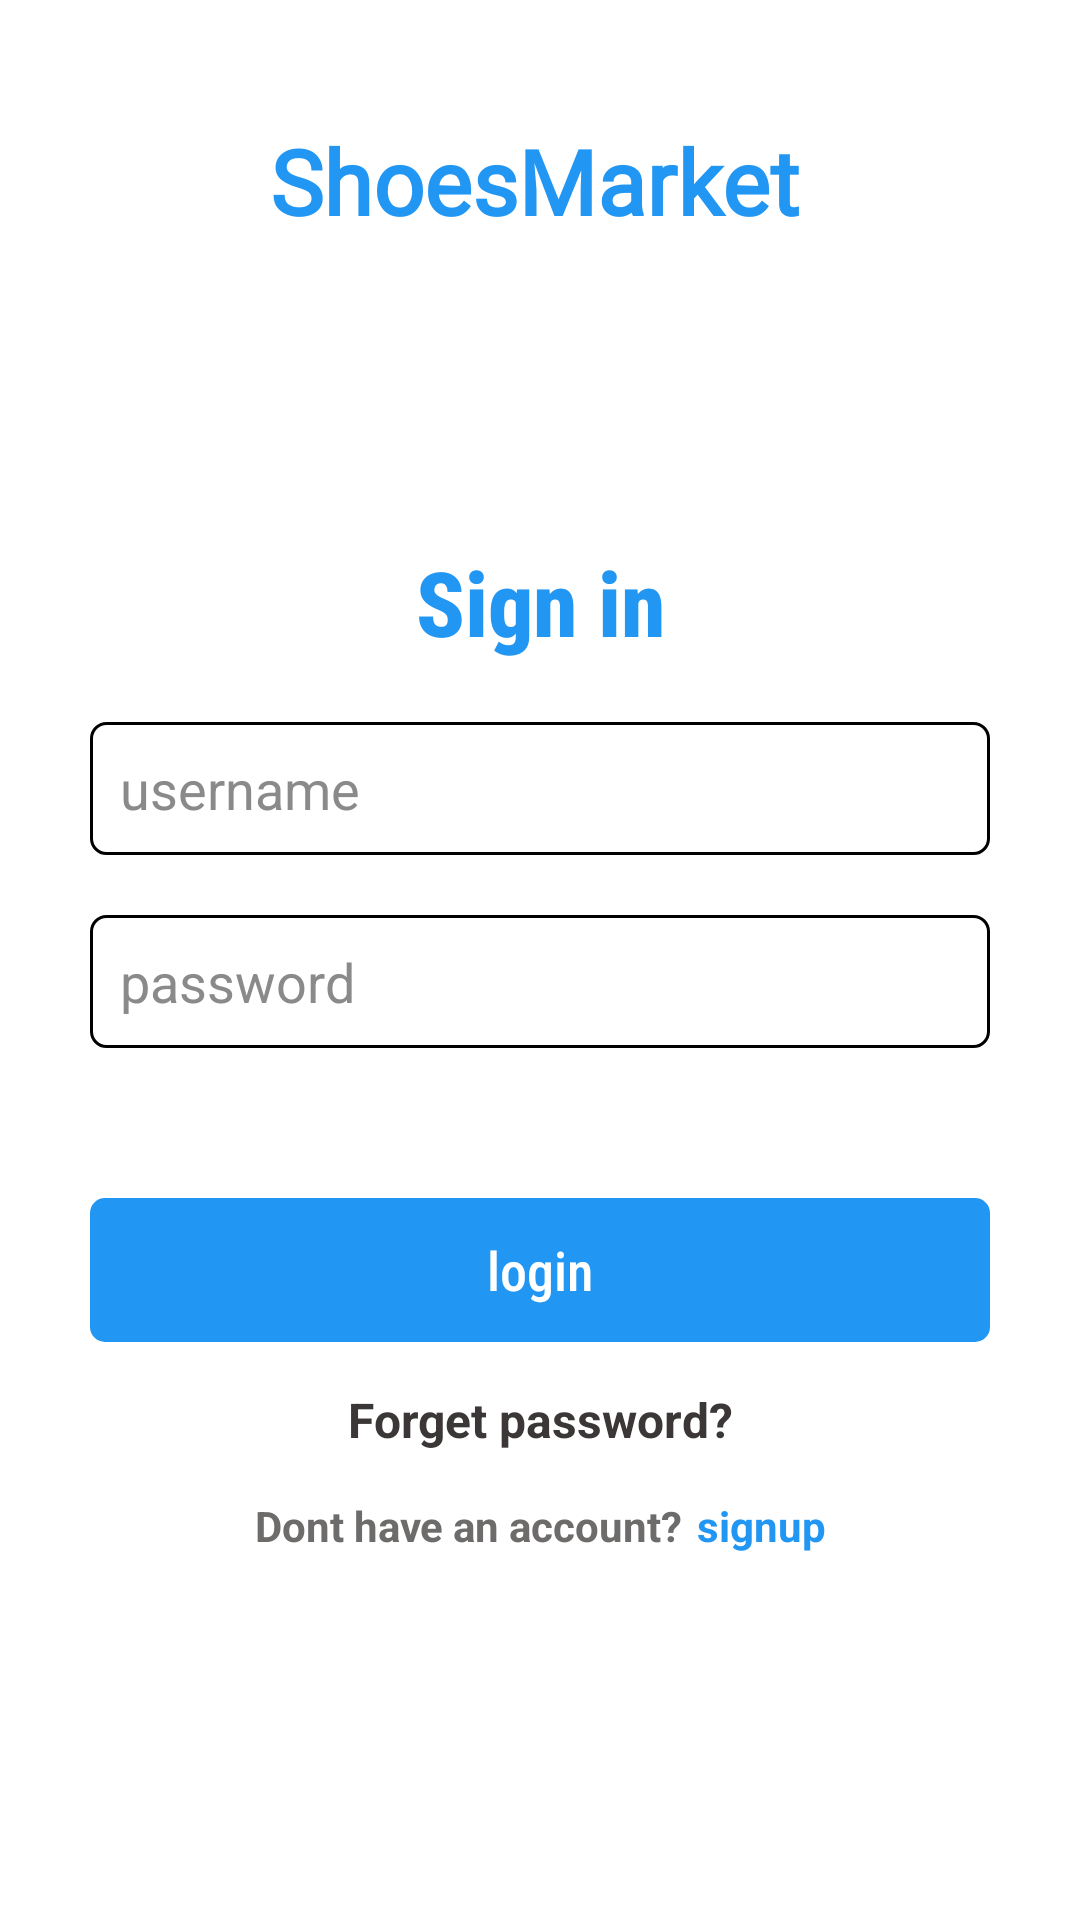

Reconstruct the res/layout file that produces this screen, plus the resources it refers to.
<!-- AndroidManifest.xml: application theme Theme.Mobile_project -->
<!-- res/layout/activity_signin.xml -->
<?xml version="1.0" encoding="utf-8"?>
<ScrollView xmlns:android="http://schemas.android.com/apk/res/android"
    xmlns:app="http://schemas.android.com/apk/res-auto"
    xmlns:tools="http://schemas.android.com/tools"
    android:layout_width="match_parent"
    android:layout_height="match_parent"
    android:background="#FFFFFF"
    tools:context=".signin">

    <LinearLayout
        android:layout_width="match_parent"
        android:layout_height="match_parent"
        android:background="#FFFFFF"
        android:orientation="vertical">

        <LinearLayout
            android:layout_width="match_parent"
            android:layout_height="match_parent"
            android:layout_marginTop="40dp"
            android:orientation="horizontal">

            <ImageView
                android:id="@+id/back"
                android:layout_width="match_parent"
                android:layout_height="wrap_content"
                android:layout_gravity="center"
                android:layout_marginStart="20dp"
                android:layout_marginLeft="20dp"
                android:layout_weight="0.3"
                app:srcCompat="@drawable/ic_baseline_arrow_back_ios_24"
                tools:ignore="VectorDrawableCompat" />

            <TextView
                android:id="@+id/textView14"
                android:layout_width="match_parent"
                android:layout_height="wrap_content"
                android:layout_weight="0.1"
                android:fontFamily="@font/aclonica"
                android:gravity="start"
                android:paddingRight="25dp"
                android:text="ShoesMarket"
                android:textColor="#2196F3"
                android:textSize="30sp"
                android:textStyle="bold" />

        </LinearLayout>

        <TextView
            android:id="@+id/textView"
            android:layout_width="match_parent"
            android:layout_height="wrap_content"
            android:layout_marginTop="100dp"
            android:fontFamily="sans-serif-condensed-medium"
            android:gravity="center_horizontal"
            android:text="Sign in"
            android:textColor="#2196F3"
            android:textSize="30sp"
            android:textStyle="bold" />

        <EditText
            android:id="@+id/editTextTextPersonName"
            android:layout_width="match_parent"
            android:layout_height="wrap_content"
            android:layout_marginStart="30dp"
            android:layout_marginLeft="30dp"
            android:layout_marginTop="20dp"
            android:layout_marginEnd="30dp"
            android:layout_marginRight="30dp"
            android:background="@drawable/roundline"
            android:ems="10"
            android:hint="username"
            android:inputType="textPersonName"
            android:padding="10dp"
            android:textColor="#000000"
            android:textColorHint="#8A8A8A" />

        <EditText
            android:id="@+id/editTextTextPersonName3"
            style="@style/Widget.AppCompat.EditText"
            android:layout_width="match_parent"
            android:layout_height="wrap_content"
            android:layout_marginStart="30dp"
            android:layout_marginLeft="30dp"
            android:layout_marginTop="20dp"
            android:layout_marginEnd="30dp"
            android:layout_marginRight="30dp"
            android:background="@drawable/roundline"
            android:ems="10"
            android:hint="password"
            android:inputType="textPassword"
            android:padding="10dp"
            android:textColor="#000000"
            android:textColorHint="#8A8A8A"
            app:endIconMode="password_toggle"
            app:passwordToggleEnabled="true" />

        <Button
            android:id="@+id/login"
            style="@style/Widget.AppCompat.Button.Borderless"
            android:layout_width="match_parent"
            android:layout_height="wrap_content"
            android:layout_marginStart="30dp"
            android:layout_marginLeft="30dp"
            android:layout_marginTop="50dp"
            android:layout_marginEnd="30dp"
            android:layout_marginRight="30dp"
            android:background="@drawable/round"
            android:fontFamily="sans-serif-condensed-medium"
            android:inputType="text"
            android:text="login"
            android:textColor="#FFFFFF"
            android:textSize="18sp"
            app:backgroundTint="#2196F3" />

        <TextView
            android:id="@+id/textView2"
            android:layout_width="match_parent"
            android:layout_height="wrap_content"
            android:layout_marginTop="15dp"
            android:gravity="center"
            android:text="Forget password?"
            android:textColor="#3C3737"
            android:textSize="16sp"
            android:textStyle="bold" />

        <LinearLayout
            android:layout_width="wrap_content"
            android:layout_height="wrap_content"
            android:layout_gravity="center"
            android:layout_marginStart="0dp"
            android:layout_marginLeft="0dp"
            android:layout_marginTop="15dp"
            android:layout_marginEnd="0dp"
            android:layout_marginRight="0dp"
            android:orientation="horizontal">

            <TextView
                android:id="@+id/textView3"
                android:layout_width="wrap_content"
                android:layout_height="wrap_content"
                android:layout_weight="0.01"
                android:gravity="right"
                android:text="Dont have an account?"
                android:textColor="#6E6B6B"
                android:textSize="14sp"
                android:textStyle="bold" />

            <TextView
                android:id="@+id/signup"
                android:layout_width="wrap_content"
                android:layout_height="wrap_content"
                android:layout_marginStart="5dp"
                android:layout_marginLeft="5dp"
                android:layout_weight="1"
                android:gravity="left"
                android:text="signup"

                android:textColor="#2196F3"
                android:textSize="14sp"
                android:textStyle="bold" />
        </LinearLayout>

    </LinearLayout>
</ScrollView>
<!-- resources referenced by this layout -->
<resources>
  <!-- drawable round (drawable) -->
  <?xml version="1.0" encoding="utf-8"?>
  <shape xmlns:android="http://schemas.android.com/apk/res/android" android:shape="rectangle">
  <solid android:color="#FFF"></solid>
      <corners android:radius="5dp"></corners>
  </shape>
  <!-- drawable roundline (drawable) -->
  <?xml version="1.0" encoding="utf-8"?>
  <shape xmlns:android="http://schemas.android.com/apk/res/android" android:shape="rectangle">
  <stroke android:color="#000" android:width="1dp"></stroke>
      <corners android:radius="5dp"></corners>
  </shape>
  <style name="Theme.Mobile_project" parent="Theme.MaterialComponents.DayNight.NoActionBar">
          
          <item name="colorPrimary">#FFFFFF</item>
          <item name="colorPrimaryVariant">#FFFFFF</item>
          <item name="colorOnPrimary">@color/black</item>
          
          <item name="colorSecondary">@color/teal_200</item>
          <item name="colorSecondaryVariant">@color/teal_700</item>
          <item name="colorOnSecondary">@color/black</item>
          
          <item name="android:statusBarColor" tools:targetApi="l">?attr/colorPrimaryVariant</item>
          <item name="android:windowLightStatusBar" tools:targetApi="m">true</item>
          <item name="android:windowIsTranslucent">true</item>
          
      </style>
  <!-- not gathered from this repository: default colours our renderer supplied (Android Studio template values) -->
  <color name="teal_200">#FF03DAC5</color>
  <color name="teal_700">#FF018786</color>
  <color name="black">#FF000000</color>
</resources>
